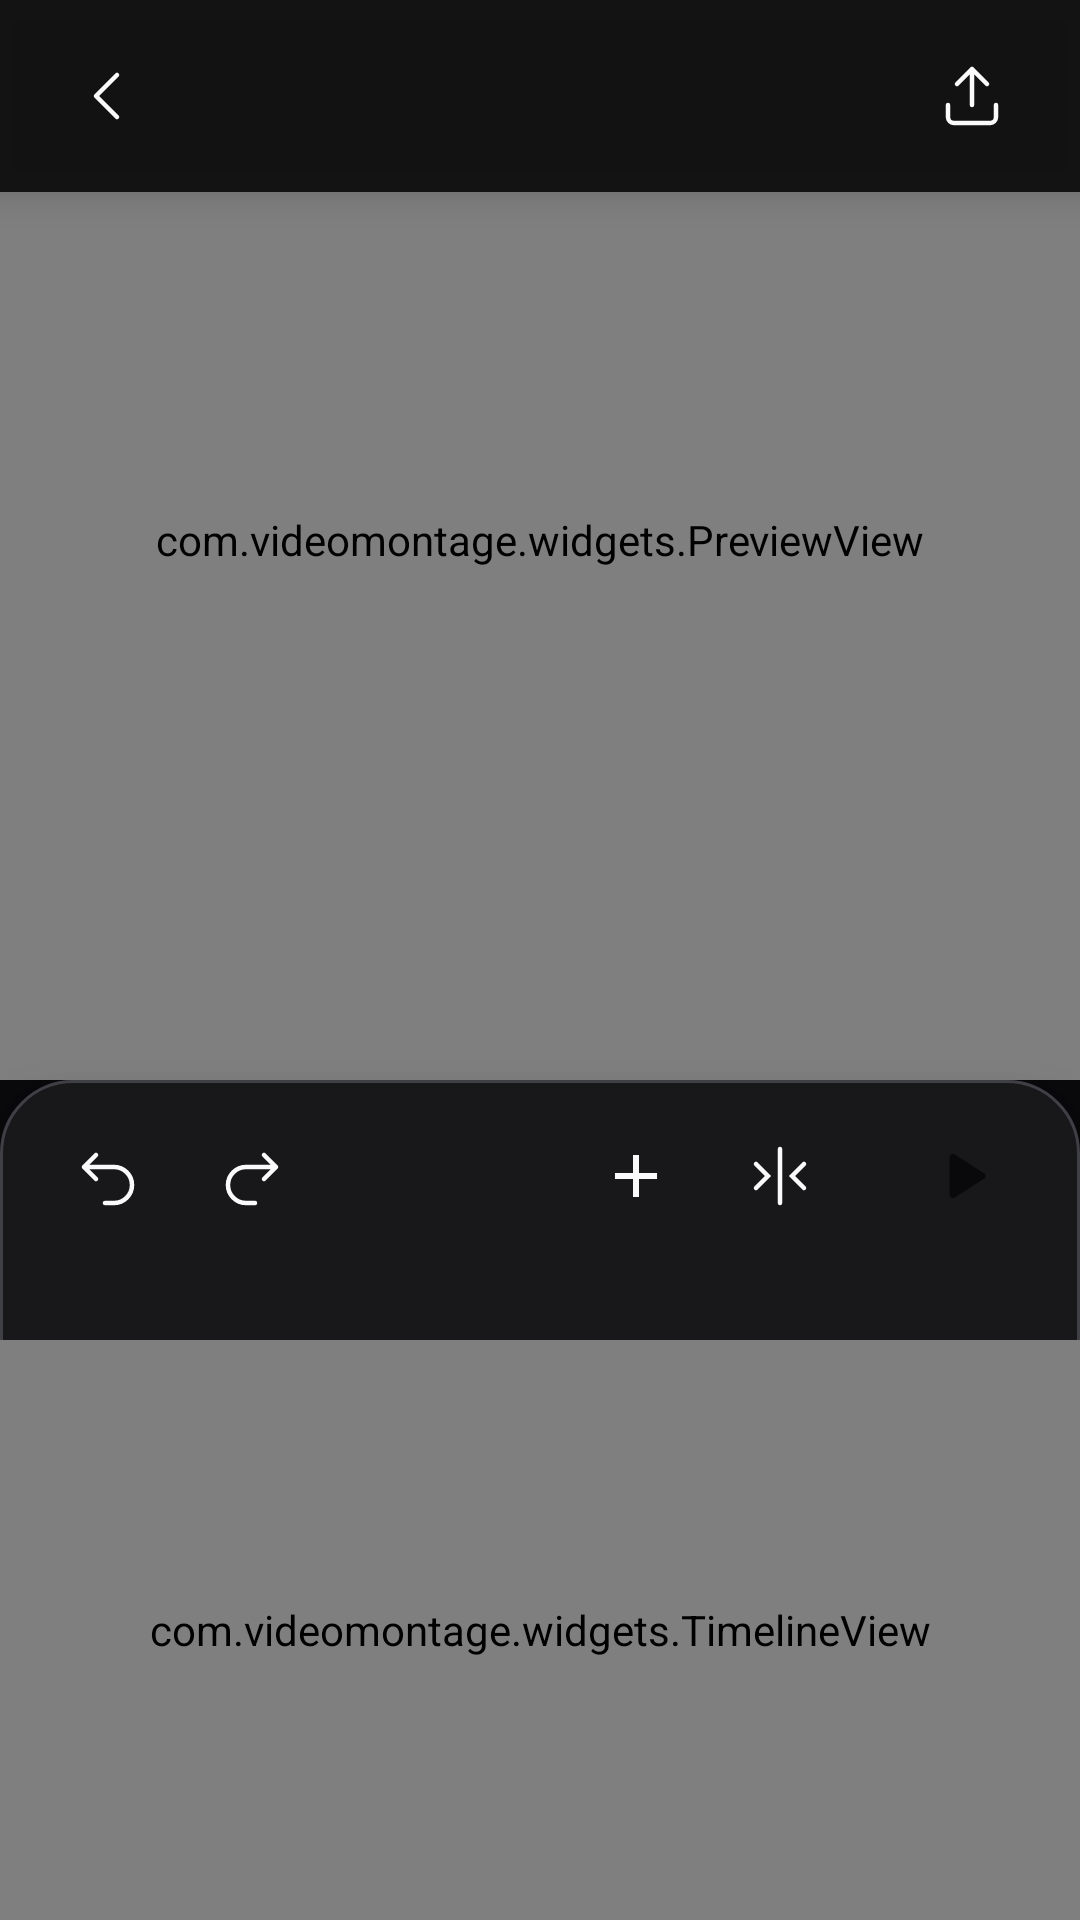

Here is an Android app screen rendered from its layout file. Give the layout XML and the strings, colors and styles it references.
<!-- AndroidManifest.xml: application theme Theme.Montage -->
<!-- res/layout/activity_editor.xml -->
<?xml version="1.0" encoding="utf-8"?>
<FrameLayout xmlns:android="http://schemas.android.com/apk/res/android"
    android:layout_width="match_parent"
    android:layout_height="match_parent"
    android:background="@color/bg_app">

    <com.videomontage.widgets.PreviewView
        android:id="@+id/preview"
        android:layout_width="match_parent"
        android:layout_height="match_parent"
        android:layout_marginBottom="280dp" />

    <FrameLayout
        android:layout_width="match_parent"
        android:layout_height="64dp"
        android:background="@drawable/bg_top_bar"
        android:paddingStart="12dp"
        android:paddingEnd="12dp"
        android:elevation="8dp">

        <ImageButton
            android:id="@+id/backButton"
            android:layout_width="48dp"
            android:layout_height="48dp"
            android:layout_gravity="start|center_vertical"
            android:src="@drawable/ic_back"
            android:background="@drawable/bg_icon_button"
            android:tint="@color/text_primary"
            android:contentDescription="@string/cancel" />

        <TextView
            android:id="@+id/projectName"
            android:layout_width="wrap_content"
            android:layout_height="wrap_content"
            android:layout_gravity="center"
            android:textColor="@color/text_primary"
            android:textSize="16sp"
            android:fontFamily="sans-serif-medium"
            android:maxLines="1"
            android:ellipsize="end" />

        <ImageButton
            android:id="@+id/exportButton"
            android:layout_width="48dp"
            android:layout_height="48dp"
            android:layout_gravity="end|center_vertical"
            android:src="@drawable/ic_export"
            android:background="@drawable/bg_icon_button"
            android:tint="@color/text_primary"
            android:contentDescription="@string/export_started" />
    </FrameLayout>

    <LinearLayout
        android:layout_width="match_parent"
        android:layout_height="280dp"
        android:layout_gravity="bottom"
        android:orientation="vertical"
        android:background="@drawable/bg_bottom_sheet"
        android:elevation="12dp">

        <LinearLayout
            android:id="@+id/transport"
            android:layout_width="match_parent"
            android:layout_height="64dp"
            android:orientation="horizontal"
            android:gravity="center_vertical"
            android:paddingStart="16dp"
            android:paddingEnd="16dp">

            <ImageButton
                android:id="@+id/undo"
                android:layout_width="40dp"
                android:layout_height="40dp"
                android:src="@drawable/ic_undo"
                android:background="@drawable/bg_icon_button"
                android:tint="@color/text_primary"
                android:contentDescription="Undo" />

            <ImageButton
                android:id="@+id/redo"
                android:layout_width="40dp"
                android:layout_height="40dp"
                android:layout_marginStart="8dp"
                android:src="@drawable/ic_redo"
                android:background="@drawable/bg_icon_button"
                android:tint="@color/text_primary"
                android:contentDescription="Redo" />

            <View
                android:layout_width="0dp"
                android:layout_height="0dp"
                android:layout_weight="1" />

            <TextView
                android:id="@+id/timecode"
                android:layout_width="wrap_content"
                android:layout_height="wrap_content"
                android:textColor="@color/text_primary"
                android:textSize="14sp"
                android:fontFamily="monospace" />

            <View
                android:layout_width="0dp"
                android:layout_height="0dp"
                android:layout_weight="1" />

            <ImageButton
                android:id="@+id/addClip"
                android:layout_width="40dp"
                android:layout_height="40dp"
                android:layout_marginEnd="8dp"
                android:src="@drawable/ic_add"
                android:background="@drawable/bg_icon_button"
                android:tint="@color/text_primary"
                android:contentDescription="@string/create_project" />

            <ImageButton
                android:id="@+id/split"
                android:layout_width="40dp"
                android:layout_height="40dp"
                android:src="@drawable/ic_split"
                android:background="@drawable/bg_icon_button"
                android:tint="@color/text_primary"
                android:contentDescription="Split" />

            <ImageButton
                android:id="@+id/playPause"
                android:layout_width="48dp"
                android:layout_height="48dp"
                android:layout_marginStart="16dp"
                android:src="@drawable/ic_play"
                android:background="@drawable/bg_play_button"
                android:tint="@color/bg_app"
                android:contentDescription="Play" />
        </LinearLayout>

        <TextView
            android:id="@+id/durationLabel"
            android:layout_width="match_parent"
            android:layout_height="wrap_content"
            android:gravity="end"
            android:paddingEnd="24dp"
            android:textColor="@color/text_tertiary"
            android:textSize="11sp"
            android:fontFamily="monospace" />

        <com.videomontage.widgets.TimelineView
            android:id="@+id/timeline"
            android:layout_width="match_parent"
            android:layout_height="0dp"
            android:layout_weight="1"
            android:layout_marginTop="8dp" />
    </LinearLayout>
</FrameLayout>
<!-- resources referenced by this layout -->
<resources>
  <color name="bg_app">#FF09090B</color>
  <color name="text_primary">#FFFAFAFA</color>
  <color name="text_tertiary">#FF71717A</color>
  <!-- drawable bg_bottom_sheet (drawable) -->
  <?xml version="1.0" encoding="utf-8"?>
  <shape xmlns:android="http://schemas.android.com/apk/res/android" android:shape="rectangle">
      <solid android:color="@color/surface" />
      <corners android:topLeftRadius="24dp" android:topRightRadius="24dp" />
      <stroke android:width="1dp" android:color="@color/border" />
  </shape>
  <!-- drawable bg_top_bar (drawable) -->
  <?xml version="1.0" encoding="utf-8"?>
  <shape xmlns:android="http://schemas.android.com/apk/res/android" android:shape="rectangle">
      <solid android:color="#E609090B" />
  </shape>
  <!-- drawable ic_add (drawable) -->
  <vector xmlns:android="http://schemas.android.com/apk/res/android"
      android:width="24dp" android:height="24dp"
      android:viewportWidth="24" android:viewportHeight="24">
      <path android:fillColor="#F4F5F7"
          android:pathData="M11,5h2v6h6v2h-6v6h-2v-6H5v-2h6z" />
  </vector>
  <!-- drawable ic_back (drawable) -->
  <vector xmlns:android="http://schemas.android.com/apk/res/android"
      android:width="24dp" android:height="24dp"
      android:viewportWidth="24" android:viewportHeight="24">
      <path android:strokeColor="#F4F5F7" android:strokeWidth="1.5"
          android:strokeLineCap="round" android:strokeLineJoin="round"
          android:pathData="M15,5l-7,7 7,7" />
  </vector>
  <!-- drawable ic_play (drawable) -->
  <vector xmlns:android="http://schemas.android.com/apk/res/android"
      android:width="24dp" android:height="24dp"
      android:viewportWidth="24" android:viewportHeight="24">
      <path android:fillColor="#F4F5F7"
          android:pathData="M8.5,5.8v12.4c0,0.9 1,1.5 1.8,1L20,12.9c0.7,-0.4 0.7,-1.4 0,-1.8L10.3,4.8c-0.8,-0.5 -1.8,0.1 -1.8,1z" />
  </vector>
  <!-- drawable ic_redo (drawable) -->
  <vector xmlns:android="http://schemas.android.com/apk/res/android"
      android:width="24dp" android:height="24dp"
      android:viewportWidth="24" android:viewportHeight="24">
      <path android:strokeColor="#F4F5F7" android:strokeWidth="1.5"
          android:strokeLineCap="round" android:strokeLineJoin="round"
          android:pathData="M16,5l4,4 -4,4M20,9H10a6,6 0 0 0 0,12h3" />
  </vector>
  <!-- drawable ic_split (drawable) -->
  <vector xmlns:android="http://schemas.android.com/apk/res/android"
      android:width="24dp" android:height="24dp"
      android:viewportWidth="24" android:viewportHeight="24">
      <path android:strokeColor="#F4F5F7" android:strokeWidth="1.5"
          android:strokeLineCap="round"
          android:pathData="M12,3v18M4,8l4,4 -4,4M20,8l-4,4 4,4" />
  </vector>
  <!-- drawable ic_undo (drawable) -->
  <vector xmlns:android="http://schemas.android.com/apk/res/android"
      android:width="24dp" android:height="24dp"
      android:viewportWidth="24" android:viewportHeight="24">
      <path android:strokeColor="#F4F5F7" android:strokeWidth="1.5"
          android:strokeLineCap="round" android:strokeLineJoin="round"
          android:pathData="M8,5L4,9l4,4M4,9h10a6,6 0 0 1 0,12h-3" />
  </vector>
  <string name="cancel">Cancel</string>
  <string name="create_project">New project</string>
  <string name="export_started">Export started…</string>
  <color name="surface">#FF18181B</color>
  <color name="border">#FF3F3F46</color>
  <!-- drawable bg_ambient (drawable) -->
  <?xml version="1.0" encoding="utf-8"?>
  <shape xmlns:android="http://schemas.android.com/apk/res/android"
         android:shape="rectangle">
      <gradient
          android:type="linear"
          android:angle="315"
          android:startColor="@color/aurora_c"
          android:centerColor="@color/ink"
          android:endColor="@color/aurora_b" />
  </shape>
  <color name="ink">#FF09090B</color>
  <color name="accent">#FF3B82F6</color>
</resources>
